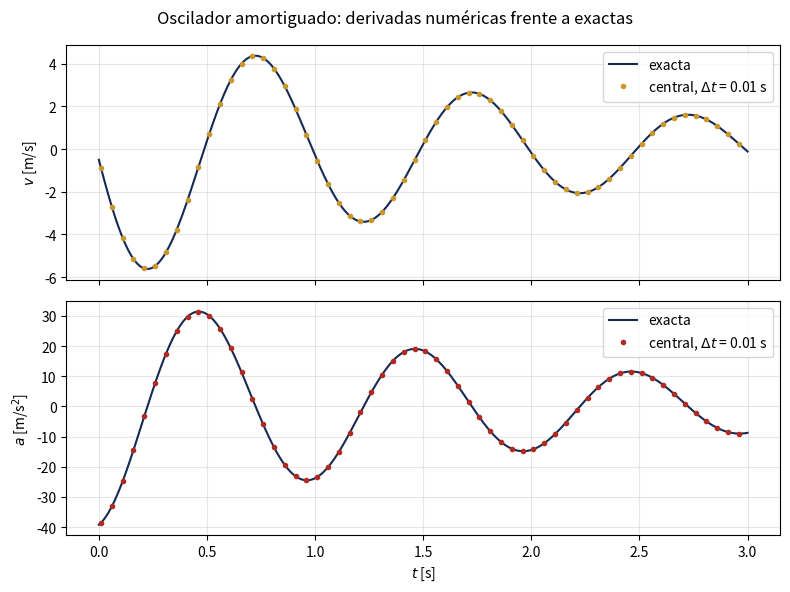

Source code (Python):
# ============================================================
# Programa:  derivadas_oscilador.py   (Taller 7, Parte C)
# Propósito: velocidad y aceleración del oscilador amortiguado a
#            partir de las posiciones, con diferencias finitas
#            sobre el arreglo completo (rebanadas, sin ciclos sobre
#            los puntos), comparadas con las derivadas exactas.
# Salida:    derivadas_oscilador.dat  (dt = 0.01: t, x, v, a centrales)
#            errores_derivadas.dat    (dt y cinco errores máximos)
#            derivadas_oscilador.png  (v y a numéricas y exactas)
# ============================================================
import numpy as np
import matplotlib
matplotlib.use("Agg")
import matplotlib.pyplot as plt

GAMMA = 0.5                               # amortiguamiento [1/s]
OMEGA = 2*np.pi                           # frecuencia angular [rad/s]
T_FINAL = 3.0                             # [s]


def posicion(t):
    """x(t) = exp(-gamma t) cos(omega t) [m]."""
    return np.exp(-GAMMA*t)*np.cos(OMEGA*t)


def velocidad_exacta(t):
    """v(t) exacta [m/s], solo para comparar."""
    return -np.exp(-GAMMA*t)*(GAMMA*np.cos(OMEGA*t) + OMEGA*np.sin(OMEGA*t))


def aceleracion_exacta(t):
    """a(t) exacta [m/s^2], solo para comparar."""
    return np.exp(-GAMMA*t)*((GAMMA**2 - OMEGA**2)*np.cos(OMEGA*t)
                             + 2*GAMMA*OMEGA*np.sin(OMEGA*t))


def malla(dt):
    """Tiempos en [0, T_FINAL] con paso dt y posiciones x(t)."""
    n = int(round(T_FINAL/dt)) + 1
    t = dt*np.arange(n)
    return t, posicion(t)


def derivadas(x, dt):
    """Diferencias finitas sobre todo el arreglo. Devuelve cada resultado
    con la rebanada de t donde está definido:
      adelantada:   índices 0..n-2   necesita x[i+1]
      atrasada:     índices 1..n-1   necesita x[i-1]
      central (v,a): índices 1..n-2   necesita x[i-1] y x[i+1]
      cinco puntos: índices 2..n-3   necesita x[i-2] ... x[i+2]"""
    adel = (x[1:] - x[:-1])/dt
    atras = (x[1:] - x[:-1])/dt          # mismos cocientes, asignados al punto derecho
    cent = (x[2:] - x[:-2])/(2*dt)
    cinco = (-x[4:] + 8*x[3:-1] - 8*x[1:-3] + x[:-4])/(12*dt)
    a_cent = (x[2:] - 2*x[1:-1] + x[:-2])/dt**2
    return {
        "adelantada": (adel, slice(0, -1)),
        "atrasada": (atras, slice(1, None)),
        "central": (cent, slice(1, -1)),
        "cinco_puntos": (cinco, slice(2, -2)),
        "a_central": (a_cent, slice(1, -1)),
    }


def errores_maximos(dt):
    """Error máximo de cada fórmula frente a la derivada exacta."""
    t, x = malla(dt)
    d = derivadas(x, dt)
    errores = []
    for nombre in ["adelantada", "atrasada", "central", "cinco_puntos"]:
        valores, idx = d[nombre]
        errores.append(np.max(np.abs(valores - velocidad_exacta(t[idx]))))
    valores, idx = d["a_central"]
    errores.append(np.max(np.abs(valores - aceleracion_exacta(t[idx]))))
    return errores


# --- 1. dt = 0.01: archivo de datos y figura con las fórmulas centrales
dt = 0.01
t, x = malla(dt)
d = derivadas(x, dt)
v_c, idx = d["central"]
a_c, _ = d["a_central"]
t_int, x_int = t[idx], x[idx]                       # 299 puntos interiores
np.savetxt("derivadas_oscilador.dat", np.column_stack([t_int, x_int, v_c, a_c]),
           fmt="%.15e", header="t [s]   x [m]   v central [m/s]   a central [m/s^2]  (dt = 0.01 s)")

fig, (ax1, ax2) = plt.subplots(2, 1, figsize=(8, 6), sharex=True)
t_fino = np.linspace(0, T_FINAL, 2000)
ax1.plot(t_fino, velocidad_exacta(t_fino), color="#162A54", lw=1.5, label="exacta")
ax1.plot(t_int[::5], v_c[::5], "o", ms=3, color="#C9972C", label="central, $\\Delta t$ = 0.01 s")
ax1.set_ylabel("$v$ [m/s]"); ax1.legend(loc="upper right"); ax1.grid(alpha=0.3)
ax2.plot(t_fino, aceleracion_exacta(t_fino), color="#162A54", lw=1.5, label="exacta")
ax2.plot(t_int[::5], a_c[::5], "o", ms=3, color="#B02A20", label="central, $\\Delta t$ = 0.01 s")
ax2.set_ylabel("$a$ [m/s$^2$]"); ax2.set_xlabel("$t$ [s]"); ax2.legend(loc="upper right"); ax2.grid(alpha=0.3)
fig.suptitle("Oscilador amortiguado: derivadas numéricas frente a exactas")
fig.tight_layout()
fig.savefig("derivadas_oscilador.png", dpi=150)

# --- 2. Errores máximos con dos pasos y razones (orden de cada fórmula)
pasos = [0.01, 0.005]
tabla = np.array([[p] + errores_maximos(p) for p in pasos])
np.savetxt("errores_derivadas.dat", tabla, fmt="%.6e",
           header="dt  err_adelantada  err_atrasada  err_central  err_cinco_puntos  err_a_central")

nombres = ["v adelantada", "v atrasada", "v central", "v cinco puntos", "a central"]
esperadas = [2, 2, 4, 16, 4]
print(f"{'fórmula':>15} {'error dt=0.01':>14} {'error dt=0.005':>15} {'razón':>7} {'esperada':>9}")
for i, nombre in enumerate(nombres):
    e1, e2 = tabla[0, i + 1], tabla[1, i + 1]
    print(f"{nombre:>15} {e1:14.4e} {e2:15.4e} {e1/e2:7.2f} {esperadas[i]:9d}")
